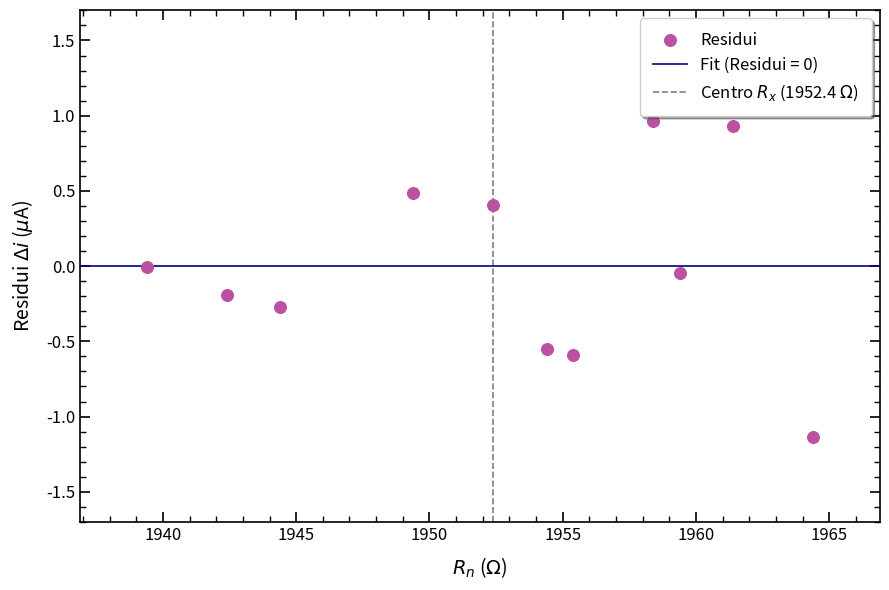

Recreate this plot in Python.
import numpy as np
import matplotlib.pyplot as plt
from matplotlib.ticker import AutoMinorLocator
from scipy.stats import linregress

# Dati originali
x = np.array([2199.40, 2099.40, 1979.40, 1969.40, 1939.40, 1929.40, 1919.40, 1909.40, 1899.40, 1849.40, 2039.40, 2009.40, 1999.40, 1869.40, 1852.40, 2052.40, 1992.40, 1952.40, 2022.40, 1989.40, 1949.40, 1959.40, 1964.40, 1954.40, 1955.40, 1961.40, 1958.40, 1944.40, 1942.40])
y = np.array([-257.44, -146.92, -27.35, -17.96, 10.94, 19.95, 28.83, 37.88, 46.70, 89.69, -83.05, -53.00, -44.00, 73.70, 88.10, -96.12, -37.37, 0.06, -66.30, -34.50, 2.75, -6.47, -11.90, -2.63, -3.54, -7.23, -4.59, 6.33, 8.15])

# Filtro i dati: centro 1952.4 +/- 15
centro_x = 1952.4
mask = (x >= centro_x - 15) & (x <= centro_x + 15)
x_filtered = x[mask]
y_filtered = y[mask]

# Fit lineare per calcolare i valori attesi
res = linregress(x_filtered, y_filtered)
slope = res.slope
intercept = res.intercept

# Calcolo dei residui (Dato Reale - Dato dal Fit)
y_fit = slope * x_filtered + intercept
residui = y_filtered - y_fit

# Creazione della figura
fig, ax = plt.subplots(figsize=(9, 6))

# Stile degli assi e delle tacche (ticks) per matchare la tua immagine
ax.tick_params(which='major', direction='in', length=7, width=1.2, top=True, right=True, labelsize=12)
ax.tick_params(which='minor', direction='in', length=4, width=1, top=True, right=True)
ax.xaxis.set_minor_locator(AutoMinorLocator(5))
ax.yaxis.set_minor_locator(AutoMinorLocator(5))

# Spessore del bordo del grafico
for spine in ax.spines.values():
    spine.set_linewidth(1.2)

# Plot della retta di riferimento a 0 (che rappresenta il fit nel grafico dei residui) e del centro
ax.axhline(0, color='darkblue', linestyle='-', linewidth=1.2, label='Fit (Residui = 0)', zorder=2)
ax.axvline(centro_x, color='gray', linestyle='--', linewidth=1.2, label=rf'Centro $R_x$ ({centro_x} $\Omega$)', zorder=1)

# Plot dei residui con il colore richiesto
ax.scatter(x_filtered, residui, color='#bc51a1', s=70, label='Residui', zorder=3)

# Etichette degli assi
ax.set_xlabel(r'$R_n$ ($\Omega$)', fontsize=14, labelpad=8)
ax.set_ylabel(r'Residui $\Delta i$ ($\mu$A)', fontsize=14, labelpad=8)

# Limiti degli assi per centrare l'immagine
ax.set_xlim(centro_x - 15.5, centro_x + 14.5)
# Rendo l'asse y simmetrico rispetto allo zero per visualizzare meglio i residui
y_max = np.max(np.abs(residui)) * 1.5
ax.set_ylim(-y_max, y_max)

# Configurazione della legenda
handles, labels = ax.get_legend_handles_labels()
# Ordiniamo gli elementi: prima i punti, poi la retta zero, poi la linea verticale
order = [2, 0, 1] 
ax.legend([handles[idx] for idx in order], [labels[idx] for idx in order], 
          loc='upper right', frameon=True, shadow=True, fancybox=True, 
          fontsize=12, borderpad=0.8)

plt.tight_layout()
plt.show()
